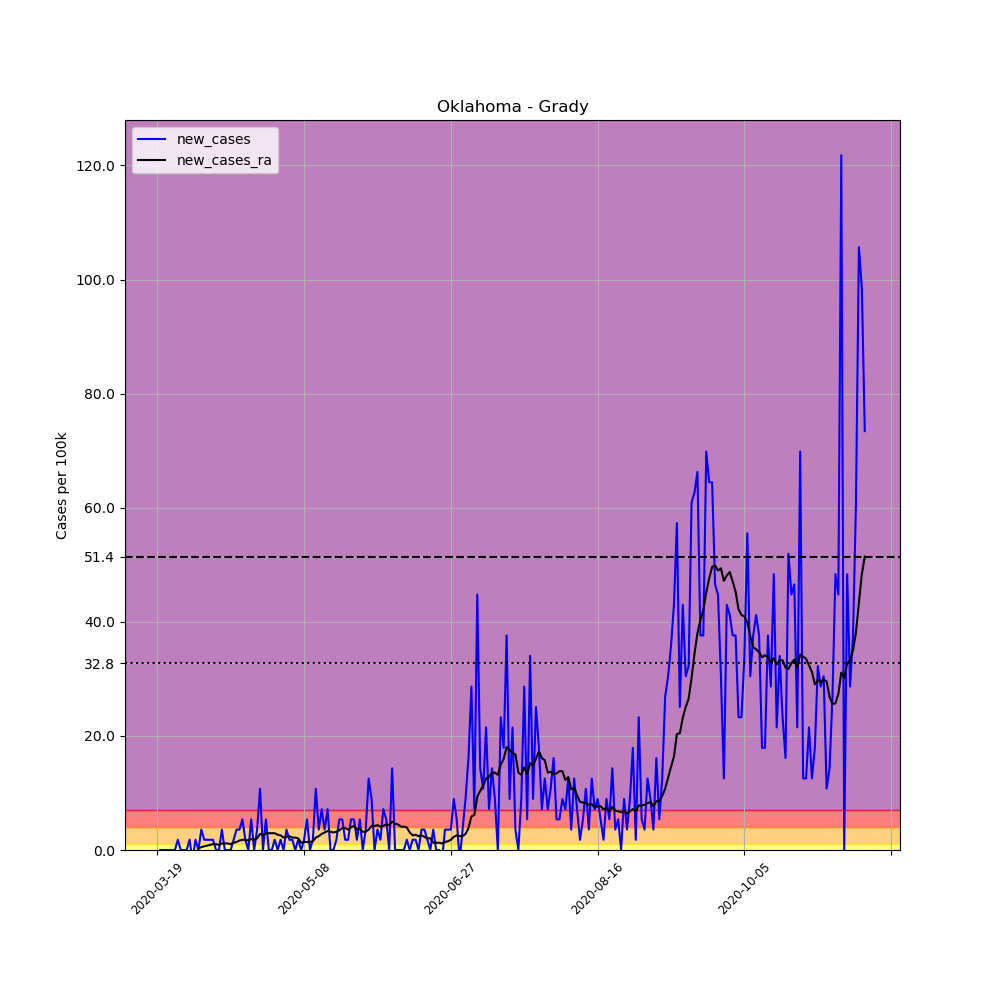

The file beside this chart, header and first rows:
, date, county, state, fips, cases, deaths, COUNTY, STNAME, CTYNAME, POPESTIMATE2019, per_100k, new_cases, new_cases_ra
179294, 2020-03-19, Grady, Oklahoma, 40051, 1, 0, 51, Oklahoma, Grady, 55834, 1.791, , 
179295, 2020-03-20, Grady, Oklahoma, 40051, 1, 0, 51, Oklahoma, Grady, 55834, 1.791, 0.0, 
179296, 2020-03-21, Grady, Oklahoma, 40051, 1, 0, 51, Oklahoma, Grady, 55834, 1.791, 0.0, 
179297, 2020-03-22, Grady, Oklahoma, 40051, 1, 0, 51, Oklahoma, Grady, 55834, 1.791, 0.0, 
179298, 2020-03-23, Grady, Oklahoma, 40051, 1, 0, 51, Oklahoma, Grady, 55834, 1.791, 0.0, 
179299, 2020-03-24, Grady, Oklahoma, 40051, 1, 0, 51, Oklahoma, Grady, 55834, 1.791, 0.0, 
179300, 2020-03-25, Grady, Oklahoma, 40051, 1, 0, 51, Oklahoma, Grady, 55834, 1.791, 0.0, 
179301, 2020-03-26, Grady, Oklahoma, 40051, 2, 0, 51, Oklahoma, Grady, 55834, 3.582, 1.791, 
179302, 2020-03-27, Grady, Oklahoma, 40051, 2, 0, 51, Oklahoma, Grady, 55834, 3.582, 0.0, 
179303, 2020-03-28, Grady, Oklahoma, 40051, 2, 0, 51, Oklahoma, Grady, 55834, 3.582, 0.0, 
179304, 2020-03-29, Grady, Oklahoma, 40051, 2, 0, 51, Oklahoma, Grady, 55834, 3.582, 0.0, 
179305, 2020-03-30, Grady, Oklahoma, 40051, 3, 0, 51, Oklahoma, Grady, 55834, 5.373, 1.791, 
179306, 2020-03-31, Grady, Oklahoma, 40051, 2, 0, 51, Oklahoma, Grady, 55834, 3.582, -1.791, 
179307, 2020-04-01, Grady, Oklahoma, 40051, 3, 0, 51, Oklahoma, Grady, 55834, 5.373, 1.791, 
179308, 2020-04-02, Grady, Oklahoma, 40051, 3, 0, 51, Oklahoma, Grady, 55834, 5.373, 0.0, 0.2559
179309, 2020-04-03, Grady, Oklahoma, 40051, 5, 0, 51, Oklahoma, Grady, 55834, 8.955, 3.582, 0.5117
179310, 2020-04-04, Grady, Oklahoma, 40051, 6, 0, 51, Oklahoma, Grady, 55834, 10.75, 1.791, 0.6397
179311, 2020-04-05, Grady, Oklahoma, 40051, 7, 0, 51, Oklahoma, Grady, 55834, 12.54, 1.791, 0.7676
179312, 2020-04-06, Grady, Oklahoma, 40051, 8, 0, 51, Oklahoma, Grady, 55834, 14.33, 1.791, 0.8955
179313, 2020-04-07, Grady, Oklahoma, 40051, 9, 0, 51, Oklahoma, Grady, 55834, 16.12, 1.791, 1.023
179314, 2020-04-08, Grady, Oklahoma, 40051, 9, 0, 51, Oklahoma, Grady, 55834, 16.12, 0.0, 1.023
179315, 2020-04-09, Grady, Oklahoma, 40051, 9, 0, 51, Oklahoma, Grady, 55834, 16.12, 0.0, 0.8955
179316, 2020-04-10, Grady, Oklahoma, 40051, 11, 0, 51, Oklahoma, Grady, 55834, 19.7, 3.582, 1.151
179317, 2020-04-11, Grady, Oklahoma, 40051, 11, 0, 51, Oklahoma, Grady, 55834, 19.7, 0.0, 1.151
179318, 2020-04-12, Grady, Oklahoma, 40051, 11, 0, 51, Oklahoma, Grady, 55834, 19.7, 0.0, 1.151
179319, 2020-04-13, Grady, Oklahoma, 40051, 11, 0, 51, Oklahoma, Grady, 55834, 19.7, 0.0, 1.023
179320, 2020-04-14, Grady, Oklahoma, 40051, 12, 0, 51, Oklahoma, Grady, 55834, 21.49, 1.791, 1.279
179321, 2020-04-15, Grady, Oklahoma, 40051, 14, 1, 51, Oklahoma, Grady, 55834, 25.07, 3.582, 1.407
179322, 2020-04-16, Grady, Oklahoma, 40051, 16, 1, 51, Oklahoma, Grady, 55834, 28.66, 3.582, 1.663
179323, 2020-04-17, Grady, Oklahoma, 40051, 19, 1, 51, Oklahoma, Grady, 55834, 34.03, 5.373, 1.791
179324, 2020-04-18, Grady, Oklahoma, 40051, 20, 1, 51, Oklahoma, Grady, 55834, 35.82, 1.791, 1.791
179325, 2020-04-19, Grady, Oklahoma, 40051, 20, 1, 51, Oklahoma, Grady, 55834, 35.82, 0.0, 1.663
179326, 2020-04-20, Grady, Oklahoma, 40051, 23, 1, 51, Oklahoma, Grady, 55834, 41.19, 5.373, 1.919
179327, 2020-04-21, Grady, Oklahoma, 40051, 23, 1, 51, Oklahoma, Grady, 55834, 41.19, 0.0, 1.791
179328, 2020-04-22, Grady, Oklahoma, 40051, 25, 1, 51, Oklahoma, Grady, 55834, 44.78, 3.582, 2.047
179329, 2020-04-23, Grady, Oklahoma, 40051, 31, 1, 51, Oklahoma, Grady, 55834, 55.52, 10.75, 2.814
179330, 2020-04-24, Grady, Oklahoma, 40051, 31, 1, 51, Oklahoma, Grady, 55834, 55.52, 0.0, 2.559
179331, 2020-04-25, Grady, Oklahoma, 40051, 34, 1, 51, Oklahoma, Grady, 55834, 60.89, 5.373, 2.942
179332, 2020-04-26, Grady, Oklahoma, 40051, 34, 1, 51, Oklahoma, Grady, 55834, 60.89, 0.0, 2.942
179333, 2020-04-27, Grady, Oklahoma, 40051, 34, 1, 51, Oklahoma, Grady, 55834, 60.89, 0.0, 2.942
179334, 2020-04-28, Grady, Oklahoma, 40051, 35, 1, 51, Oklahoma, Grady, 55834, 62.69, 1.791, 2.942
179335, 2020-04-29, Grady, Oklahoma, 40051, 35, 1, 51, Oklahoma, Grady, 55834, 62.69, 0.0, 2.687
179336, 2020-04-30, Grady, Oklahoma, 40051, 36, 2, 51, Oklahoma, Grady, 55834, 64.48, 1.791, 2.559
179337, 2020-05-01, Grady, Oklahoma, 40051, 36, 2, 51, Oklahoma, Grady, 55834, 64.48, 0.0, 2.175
179338, 2020-05-02, Grady, Oklahoma, 40051, 38, 2, 51, Oklahoma, Grady, 55834, 68.06, 3.582, 2.303
179339, 2020-05-03, Grady, Oklahoma, 40051, 39, 2, 51, Oklahoma, Grady, 55834, 69.85, 1.791, 2.431
179340, 2020-05-04, Grady, Oklahoma, 40051, 40, 2, 51, Oklahoma, Grady, 55834, 71.64, 1.791, 2.175
179341, 2020-05-05, Grady, Oklahoma, 40051, 40, 2, 51, Oklahoma, Grady, 55834, 71.64, 0.0, 2.175
179342, 2020-05-06, Grady, Oklahoma, 40051, 41, 2, 51, Oklahoma, Grady, 55834, 73.43, 1.791, 2.047
179343, 2020-05-07, Grady, Oklahoma, 40051, 41, 2, 51, Oklahoma, Grady, 55834, 73.43, 0.0, 1.279
179344, 2020-05-08, Grady, Oklahoma, 40051, 42, 2, 51, Oklahoma, Grady, 55834, 75.22, 1.791, 1.407
179345, 2020-05-09, Grady, Oklahoma, 40051, 45, 2, 51, Oklahoma, Grady, 55834, 80.6, 5.373, 1.407
179346, 2020-05-10, Grady, Oklahoma, 40051, 45, 2, 51, Oklahoma, Grady, 55834, 80.6, 0.0, 1.407
179347, 2020-05-11, Grady, Oklahoma, 40051, 46, 2, 51, Oklahoma, Grady, 55834, 82.39, 1.791, 1.535
179348, 2020-05-12, Grady, Oklahoma, 40051, 52, 2, 51, Oklahoma, Grady, 55834, 93.13, 10.75, 2.175
179349, 2020-05-13, Grady, Oklahoma, 40051, 54, 2, 51, Oklahoma, Grady, 55834, 96.72, 3.582, 2.431
179350, 2020-05-14, Grady, Oklahoma, 40051, 58, 2, 51, Oklahoma, Grady, 55834, 103.9, 7.164, 2.814
179351, 2020-05-15, Grady, Oklahoma, 40051, 60, 2, 51, Oklahoma, Grady, 55834, 107.5, 3.582, 3.07
179352, 2020-05-16, Grady, Oklahoma, 40051, 64, 2, 51, Oklahoma, Grady, 55834, 114.6, 7.164, 3.326
179353, 2020-05-17, Grady, Oklahoma, 40051, 64, 2, 51, Oklahoma, Grady, 55834, 114.6, 0.0, 3.198
... 182 more rows
